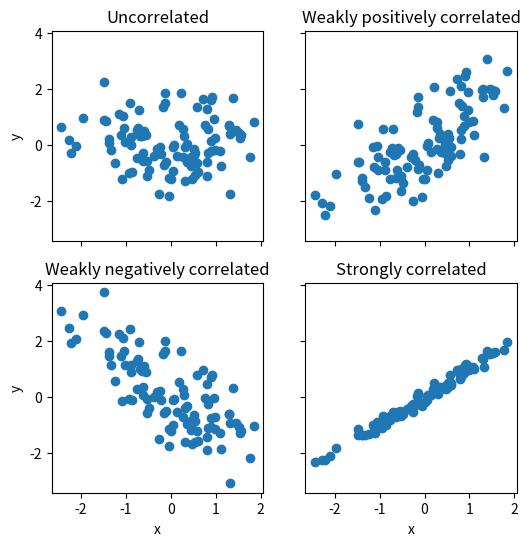
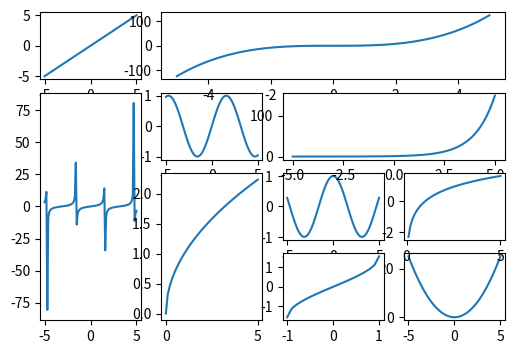

Python code for these plots, in order:
import matplotlib as mpl
import matplotlib.pyplot as plt
import numpy as np

#                                                       Subplots
# It is often the case when plotting grids of subplots that either the x or the y axis, or both, is shared among
# the subplots. Using the sharex and sharey arguments to plt.subplots can be useful in such situations, since it
# prevents the same axis labels to be repeated across multiple Axes.
# It is also worth noting that the dimension of the NumPy array with Axes instances that is returned by plt.subplots
# is “squeezed” by default: that is, the dimensions with length 1 are removed from the array. If both the requested
# numbers of column and row are greater than one, then a two-dimensional array is returned, but if either (or both) the
# number of columns or rows is one, then a one-dimensional (or scalar, i.e., the only Axes object itself ) is returned.
# We can turn off the squeezing of the dimensions of the NumPy arrays by passing the argument squeeze=False to the
# plt.subplots function.

fig, axes = plt.subplots(2, 2, figsize=(6, 6), sharex=True, sharey=True, squeeze=False)

x1 = np.random.randn(100)
x2 = np.random.randn(100)

axes[0, 0].set_title("Uncorrelated")
axes[0, 0].scatter(x1, x2)

axes[0, 1].set_title("Weakly positively correlated")
axes[0, 1].scatter(x1, x1 + x2)

axes[1, 0].set_title("Weakly negatively correlated")
axes[1, 0].scatter(x1, -x1 + x2)

axes[1, 1].set_title("Strongly correlated")
axes[1, 1].scatter(x1, x1 + 0.15 * x2)

axes[1, 1].set_xlabel("x")
axes[1, 0].set_xlabel("x")
axes[0, 0].set_ylabel("y")
axes[1, 0].set_ylabel("y")

plt.show()

#                                                   GridSpec
# This is the most general grid layout manager in Matplotlib, and in particular it allows creating grids where not
# all rows and columns have equal width and height.

# Example
x = np.linspace(-5, 5, 101)
figu = plt.figure(figsize=(6, 4))
gs = mpl.gridspec.GridSpec(4, 4)
ax0 = figu.add_subplot(gs[0, 0])
ax01 = figu.add_axes(ax0)
ax01.plot(x, x)
ax1 = figu.add_subplot(gs[1, 1])
ax11 = figu.add_axes(ax1)
ax11.plot(x, np.sin(x))
ax2 = figu.add_subplot(gs[2, 2])
ax21 = figu.add_axes(ax2)
ax21.plot(x, np.cos(x))
ax3 = figu.add_subplot(gs[3, 3])
ax31 = figu.add_axes(ax3)
ax31.plot(x, x**2)
ax4 = figu.add_subplot(gs[0, 1:])
ax41 = figu.add_axes(ax4)
ax41.plot(x, x**3)
ax5 = figu.add_subplot(gs[1:, 0])
ax51 = figu.add_axes(ax5)
ax51.plot(x, np.tan(x))
ax6 = figu.add_subplot(gs[1, 2:])
ax61 = figu.add_axes(ax6)
ax61.plot(x, np.exp(x))
ax7 = figu.add_subplot(gs[2:, 1])
ax71 = figu.add_axes(ax7)
ax71.plot(x, np.sqrt(x))
ax8 = figu.add_subplot(gs[2, 3])
ax81 = figu.add_axes(ax8)
ax81.plot(x, np.log(x))
ax9 = figu.add_subplot(gs[3, 2])
ax91 = figu.add_axes(ax9)
ax91.plot(x, np.arcsin(x))




plt.show()
